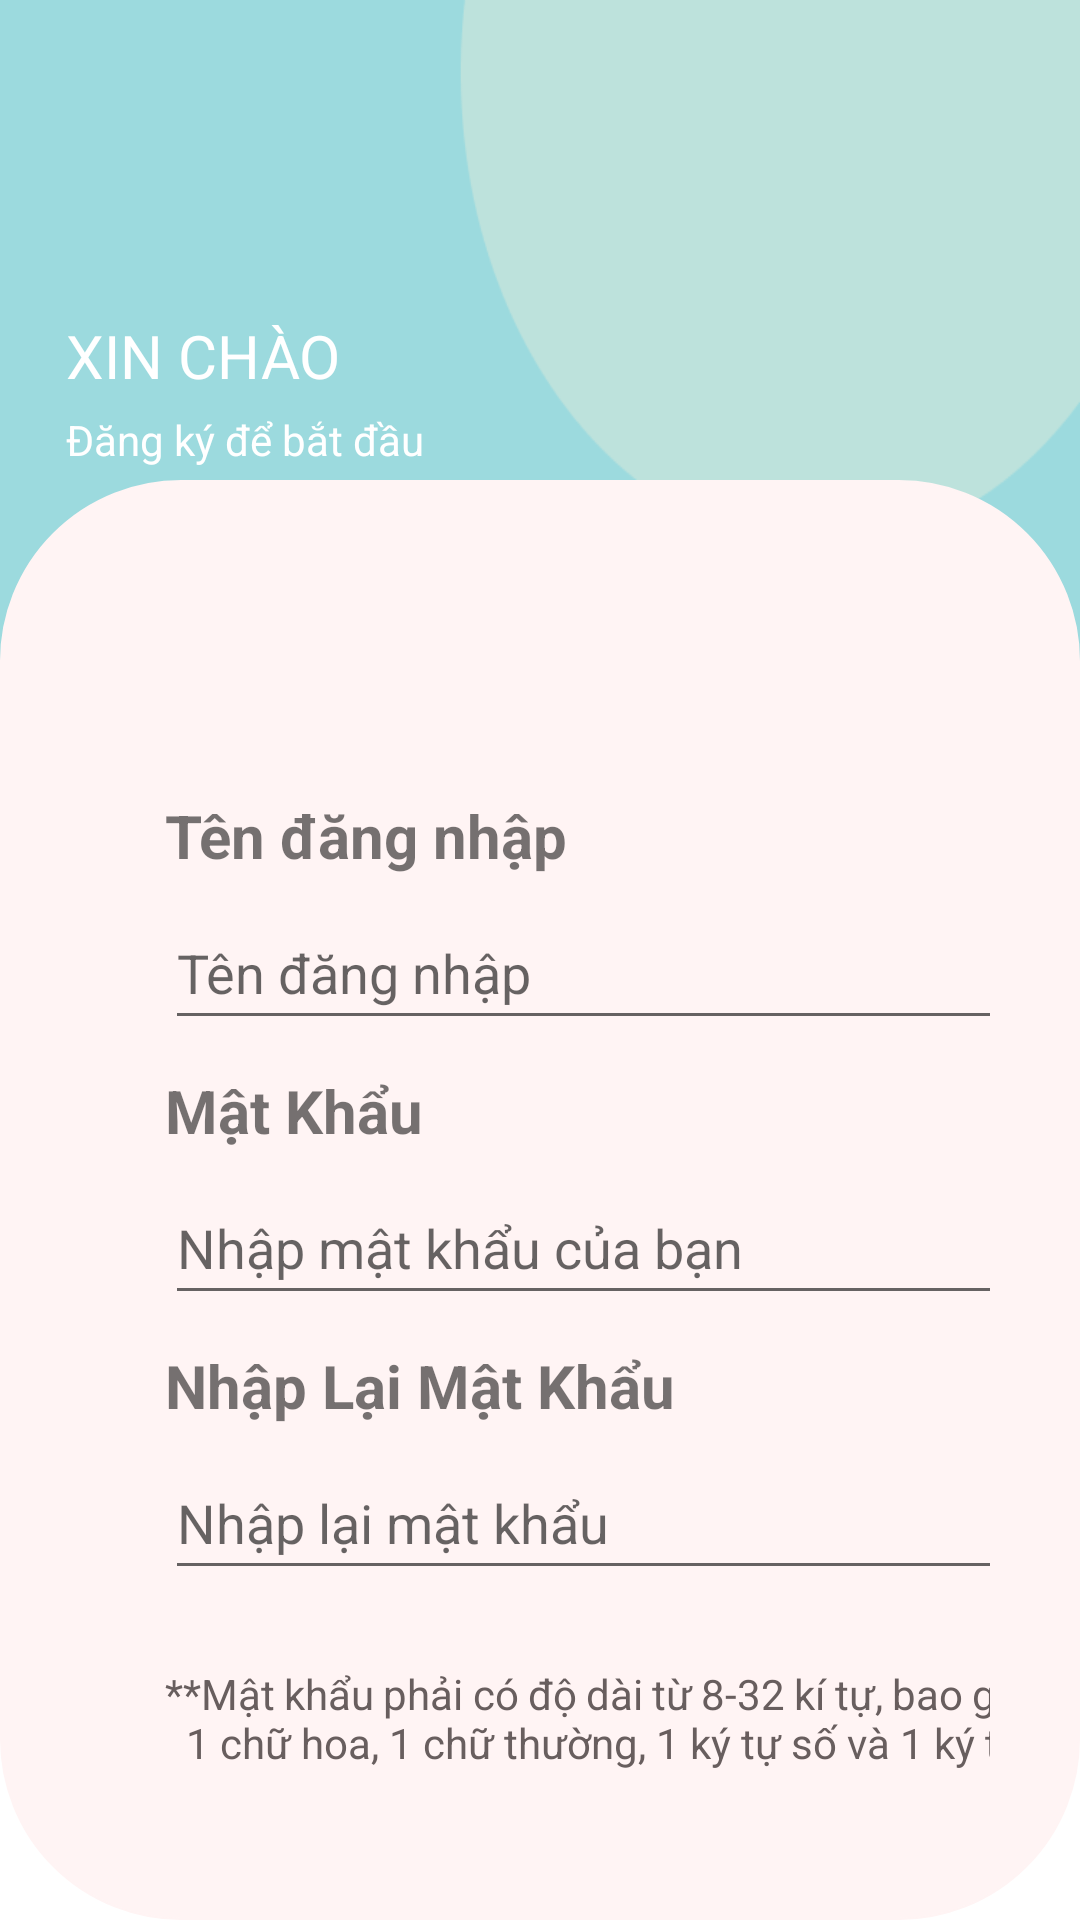

This screen was rendered from an Android layout file. Write that file and the resources it references.
<!-- AndroidManifest.xml: application theme Theme.MyApplication -->
<!-- res/layout/fragment_sign_up.xml -->
<?xml version="1.0" encoding="utf-8"?>
<RelativeLayout xmlns:android="http://schemas.android.com/apk/res/android"
    android:layout_width="match_parent"
    android:layout_height="match_parent"
    xmlns:app="http://schemas.android.com/apk/res-auto">
    <RelativeLayout
        android:layout_width="match_parent"
        android:layout_height="300dp"
        android:background="@drawable/background"
        android:orientation="vertical">
        <TextView
            android:layout_width="match_parent"
            android:layout_height="wrap_content"
            android:background="@drawable/hinhtron"/>

        <ImageView
            android:id="@+id/vIcon"
            android:layout_width="100dp"
            android:layout_height="100dp"
            android:layout_marginLeft="22dp"
            android:background="@null"
            android:src="@drawable/chefhat" />
        <RelativeLayout
            android:id="@+id/vTitle"
            android:layout_width="wrap_content"
            android:layout_height="wrap_content"
            android:layout_below="@+id/vIcon"
            android:layout_marginLeft="22dp"
            android:layout_marginTop="5dp">

            <TextView
                android:id="@+id/vWelcome"
                android:layout_width="wrap_content"
                android:layout_height="wrap_content"
                android:text="XIN CHÀO"
                android:textColor="@color/primary_clolor"
                android:textSize="20dp" />

            <TextView
                android:layout_width="wrap_content"
                android:layout_height="wrap_content"
                android:layout_below="@+id/vWelcome"
                android:layout_marginTop="5dp"
                android:text="Đăng ký để bắt đầu"
                android:textColor="@color/primary_clolor" />
        </RelativeLayout>
    </RelativeLayout>

    <LinearLayout
        android:layout_width="match_parent"
        android:layout_height="match_parent"
        android:layout_marginTop="160dp"
        android:background="@drawable/botron"
        android:backgroundTint="#FFF4F4"
        android:orientation="vertical">

        <TextView
            android:id="@+id/name"
            android:layout_width="wrap_content"
            android:layout_height="wrap_content"
            android:layout_marginLeft="75px"
            android:layout_marginTop="75dp"
            android:text="Tên đăng nhập"
            android:textSize="20dp"
            android:textStyle="bold"/>

        <EditText
            android:id="@+id/email"
            android:layout_width="350dp"
            android:layout_height="48dp"
            android:layout_marginLeft="75px"
            android:layout_marginTop="20px"
            android:hint="Tên đăng nhập"/>
        <TextView
            android:id="@+id/p"
            android:layout_width="wrap_content"
            android:layout_height="wrap_content"
            android:layout_marginLeft="75px"
            android:layout_marginTop="30px"
            android:text="Mật Khẩu"
            android:textSize="20dp"
            android:textStyle="bold"/>

        <EditText
            android:id="@+id/pass"
            android:layout_width="350dp"
            android:layout_height="48dp"
            android:layout_marginLeft="75px"
            android:layout_marginTop="20px"
            android:hint="Nhập mật khẩu của bạn"/>

        <TextView
            android:id="@+id/checkpass"
            android:layout_width="wrap_content"
            android:layout_height="wrap_content"
            android:layout_marginLeft="75px"
            android:layout_marginTop="30px"
            android:text="Nhập Lại Mật Khẩu"
            android:textSize="20dp"
            android:textStyle="bold" />

        <EditText
            android:id="@+id/edtcpw"
            android:layout_width="350dp"
            android:layout_height="48dp"
            android:layout_marginLeft="75px"
            android:layout_marginTop="20px"
            android:hint="Nhập lại mật khẩu"/>
        <TextView
            android:id="@+id/rule"
            android:layout_width="350dp"
            android:layout_height="wrap_content"
            android:layout_below="@+id/txtEmail"
            android:layout_marginTop="25dp"
            android:layout_marginLeft="25dp"
            android:justificationMode="inter_word"
            android:layout_centerHorizontal="true"
            android:gravity="center"
            android:text="**Mật khẩu phải có độ dài từ 8-32 kí tự, bao gồm tối thiểu 1 chữ hoa, 1 chữ thường, 1 ký tự số và 1 ký tự đặc biệt."
            android:textColor="#685E5E" />
        <LinearLayout
            android:id="@+id/next"
            android:layout_width="wrap_content"
            android:layout_height="wrap_content"
            android:background="@drawable/botron2">

            <Button
                android:id="@+id/btnSignUp"
                android:layout_width="wrap_content"
                android:layout_height="wrap_content"
                android:layout_marginLeft="120dp"
                android:layout_marginTop="20dp"
                android:backgroundTint="@color/backgroud_color"
                android:text="Đăng Kí"
                android:textAlignment="center"
                android:textColor="#ffffff"
                android:textSize="25dp"
                android:textStyle="bold" />
        </LinearLayout>
        <LinearLayout
            android:layout_width="wrap_content"
            android:layout_height="wrap_content"
            android:layout_below="@id/next"
            android:layout_marginLeft="110dp"
            android:gravity="bottom|center"
            android:layout_marginTop="30dp">
            <TextView
                android:layout_width="wrap_content"
                android:layout_height="wrap_content"
                android:gravity="center"
                android:text="Đã có tài khoản?"
                android:textColor="#685E5E" />
            <Button
                android:id="@+id/btnSignIn"
                android:layout_width="wrap_content"
                android:layout_height="wrap_content"
                style="?android:attr/borderlessButtonStyle"
                android:stateListAnimator="@null"
                android:text="Đăng nhập"
                android:textAllCaps="false"
                android:textStyle="bold"
                android:textColor="#685E5E" />
        </LinearLayout>
    </LinearLayout>
</RelativeLayout>
<!-- resources referenced by this layout -->
<resources>
  <color name="backgroud_color">#EFCACA</color>
  <color name="primary_clolor">#FFFFFFFF</color>
  <!-- drawable background: png bitmap (drawable, 1068 bytes) -->
  <!-- drawable botron (drawable) -->
  <?xml version="1.0" encoding="utf-8"?>
  <shape xmlns:android="http://schemas.android.com/apk/res/android">
      <padding android:left="30dp"
          android:top="30dp"
          android:right="30dp"
          android:bottom="30dp"
           />
      <size android:width="600dp"
          android:height="1200dp"/>
      <stroke
          android:width="0.5dip"
          android:color="#FFF4F4" />
      <corners android:radius="60dp" />
      <solid android:color="#fff4f4"/>
  </shape>
  <!-- drawable botron2 (drawable) -->
  <?xml version="1.0" encoding="utf-8"?>
  <shape xmlns:android="http://schemas.android.com/apk/res/android">
      <corners android:topRightRadius="80dp"
          android:topLeftRadius="80dp" />
  </shape>
  <!-- drawable hinhtron: png bitmap (drawable, 6855 bytes) -->
  <style name="Theme.MyApplication" parent="Theme.MaterialComponents.DayNight.DarkActionBar">
          
          <item name="colorPrimary">@color/purple_500</item>
          <item name="colorPrimaryVariant">@color/purple_700</item>
          
          <item name="colorSecondary">@color/teal_200</item>
          <item name="colorSecondaryVariant">@color/teal_700</item>
          <item name="colorOnSecondary">@color/black</item>
          
          <item name="android:statusBarColor" tools:targetApi="l">?attr/colorPrimaryVariant</item>
          
      </style>
  <color name="purple_500">#FF6200EE</color>
  <color name="purple_700">#FF3700B3</color>
  <color name="teal_200">#FF03DAC5</color>
  <color name="teal_700">#FF018786</color>
  <color name="black">#FF000000</color>
</resources>
